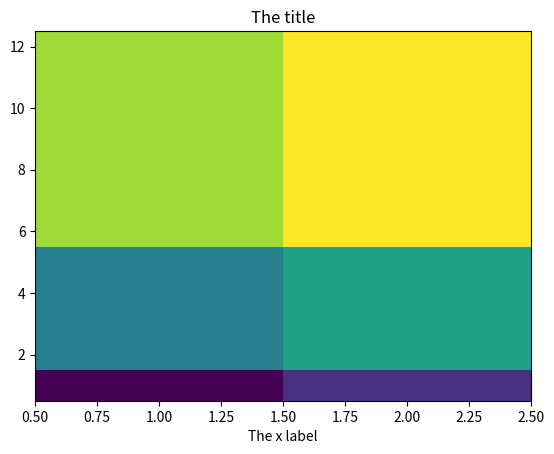

Here is the Python script that generated this plot:
#!/usr/bin/env python
import matplotlib.pyplot as plt
plt.pcolormesh([1.0, 2.0], [1.0, 2.0, 9.0], [[1, 2], [4, 5], [7, 8]])
plt.xlabel("The x label")
plt.title("The title")
plt.savefig("colorplot.png")
